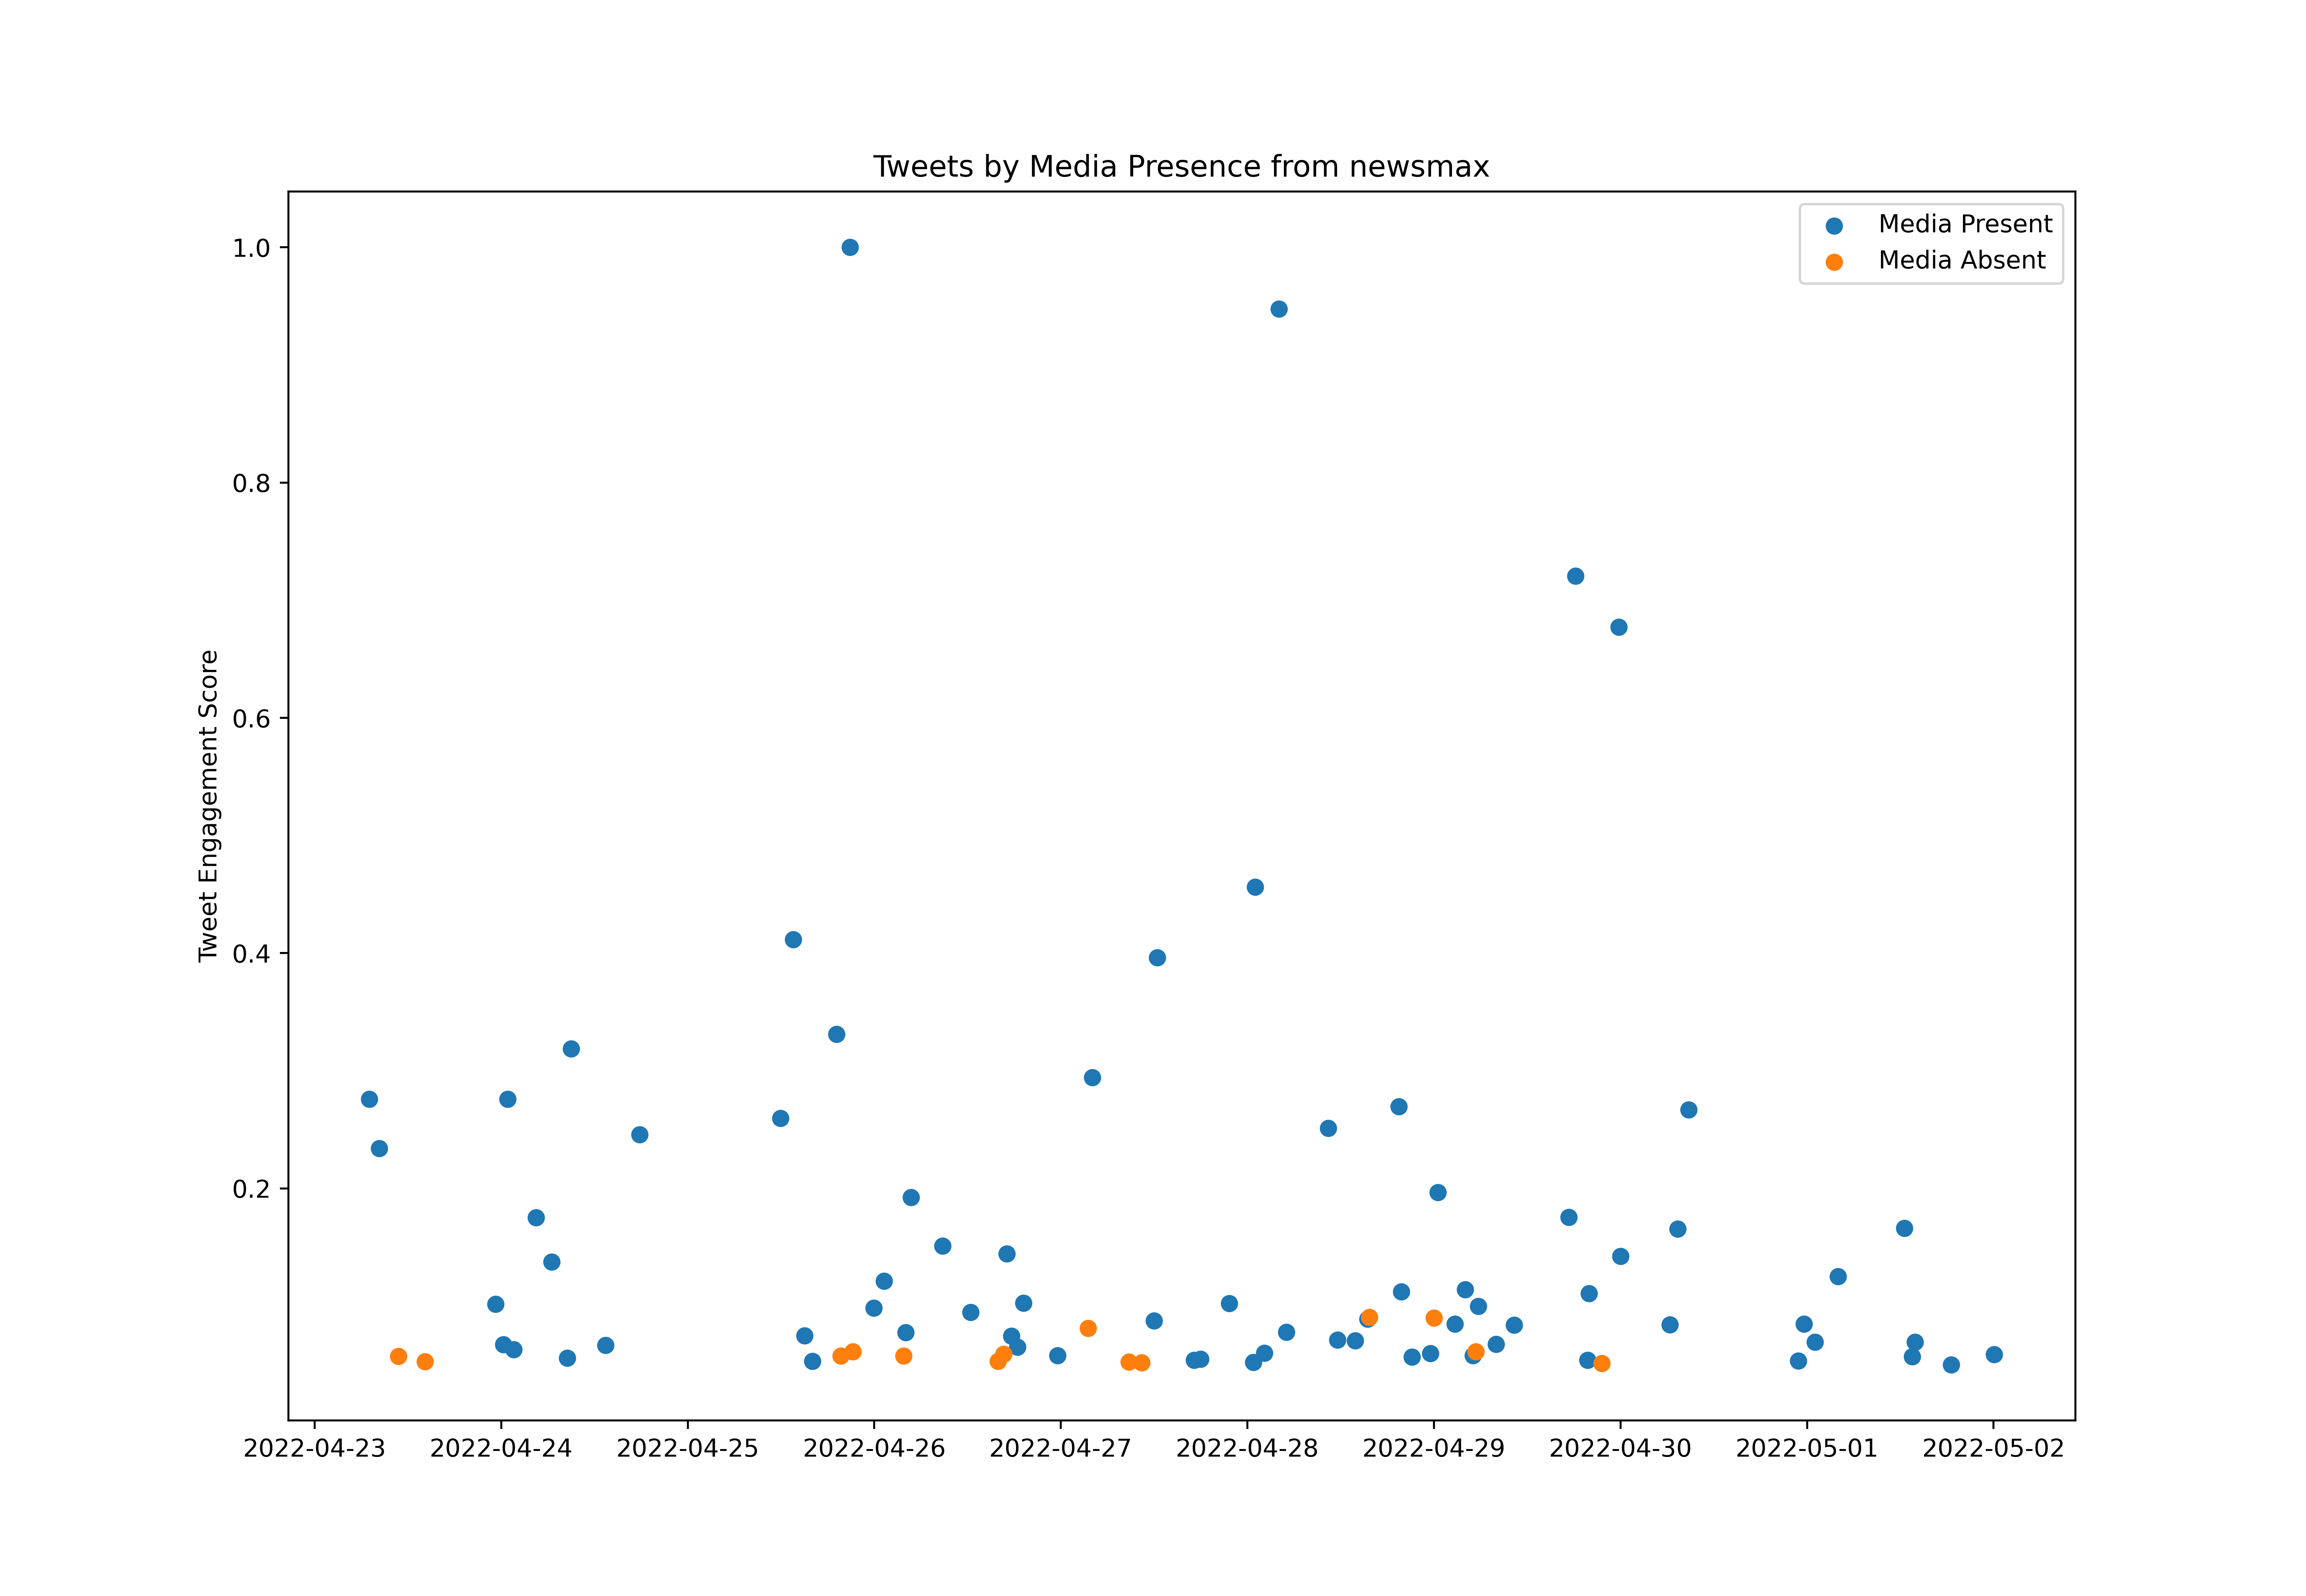

Source data for this figure (header and first rows):
id, created_at, score, media_present
1517735918320316416, 2022-04-23T05:23:35.000Z, 651.9, False
1517741718937825280, 2022-04-23T05:46:38.000Z, 456.4, True
1517745285560107010, 2022-04-23T06:00:49.000Z, 177.4, False
1517750023106093056, 2022-04-23T06:19:38.000Z, 1733, True
1517755483821461504, 2022-04-23T06:41:20.000Z, 330.7, False
1517761025159827456, 2022-04-23T07:03:21.000Z, 18969, True
1517766857322758144, 2022-04-23T07:26:32.000Z, 1290, False
1517771333957869569, 2022-04-23T07:44:19.000Z, 534.3, False
1517775457218797569, 2022-04-23T08:00:42.000Z, 340.8, False
1517780010500730881, 2022-04-23T08:18:48.000Z, 16095, True
1517786225721044992, 2022-04-23T08:43:29.000Z, 928.8, False
1517791571554422784, 2022-04-23T09:04:44.000Z, 1947, True
1517797070760935424, 2022-04-23T09:26:35.000Z, 3135, False
1517802107679649792, 2022-04-23T09:46:36.000Z, 2422, False
1517805613220130816, 2022-04-23T10:00:32.000Z, 123.7, False
1517811459719270401, 2022-04-23T10:23:46.000Z, 1360, False
1517817134482554881, 2022-04-23T10:46:19.000Z, 3945, False
1517820896177573888, 2022-04-23T11:01:16.000Z, 2376, True
1517826173593473026, 2022-04-23T11:22:14.000Z, 2057, False
1517831271979708417, 2022-04-23T11:42:29.000Z, 205.7, True
1517835576619139073, 2022-04-23T11:59:36.000Z, 1183, False
1517847598345850880, 2022-04-23T12:47:22.000Z, 3203, False
1517857311070375937, 2022-04-23T13:25:58.000Z, 881.8, True
1517862191478624256, 2022-04-23T13:45:21.000Z, 252.7, True
1517868597611098113, 2022-04-23T14:10:48.000Z, 3627, False
1517871113442713600, 2022-04-23T14:20:48.000Z, 397.9, False
1517885442883940352, 2022-04-23T15:17:45.000Z, 150.6, False
1517888714491322373, 2022-04-23T15:30:45.000Z, 1158, False
1517894909029625856, 2022-04-23T15:55:22.000Z, 511.5, True
1517902357366853632, 2022-04-23T16:24:57.000Z, 123, False
1517903625414131715, 2022-04-23T16:30:00.000Z, 202.3, True
1517906386314665984, 2022-04-23T16:40:58.000Z, 272.2, False
1517911440358789122, 2022-04-23T17:01:03.000Z, 232.5, True
1517916433283440640, 2022-04-23T17:20:53.000Z, 303.1, True
1517920564035219458, 2022-04-23T17:37:18.000Z, 278.3, False
1517922579264114690, 2022-04-23T17:45:19.000Z, 490.6, False
1517924010368983040, 2022-04-23T17:51:00.000Z, 1096, True
1517925282790916097, 2022-04-23T17:56:03.000Z, 1026, True
1517929079609061376, 2022-04-23T18:11:08.000Z, 577.3, True
1517931340791906305, 2022-04-23T18:20:08.000Z, 458.4, False
1517932446309834752, 2022-04-23T18:24:31.000Z, 257.4, True
1517932629894438912, 2022-04-23T18:25:15.000Z, 205, False
1517939882634584064, 2022-04-23T18:54:04.000Z, 2209, True
1517941378826838020, 2022-04-23T19:00:01.000Z, 340.8, True
1517943115201474561, 2022-04-23T19:06:55.000Z, 53.77, False
1517949792541806592, 2022-04-23T19:33:27.000Z, 1566, True
1517951472587005952, 2022-04-23T19:40:07.000Z, 568.6, False
1517958424658513920, 2022-04-23T20:07:45.000Z, 746, False
1517980713479548929, 2022-04-23T21:36:19.000Z, 1734, True
1517984543978008576, 2022-04-23T21:51:32.000Z, 1542, True
1517988119429091328, 2022-04-23T22:05:45.000Z, 400.6, False
1517989200108216320, 2022-04-23T22:10:02.000Z, 231.9, False
1517993774613512193, 2022-04-23T22:28:13.000Z, 474.5, True
1517995313818079232, 2022-04-23T22:34:20.000Z, 324.6, False
1518005782746484740, 2022-04-23T23:15:56.000Z, 6989, True
1518009875086856197, 2022-04-23T23:32:12.000Z, 1239, True
1518015334678159360, 2022-04-23T23:53:53.000Z, 1869, True
1518021494789484544, 2022-04-24T00:18:22.000Z, 4623, True
1518021689065492480, 2022-04-24T00:19:08.000Z, 2418, True
1518029492064858113, 2022-04-24T00:50:09.000Z, 18965, True
... 788 more rows
